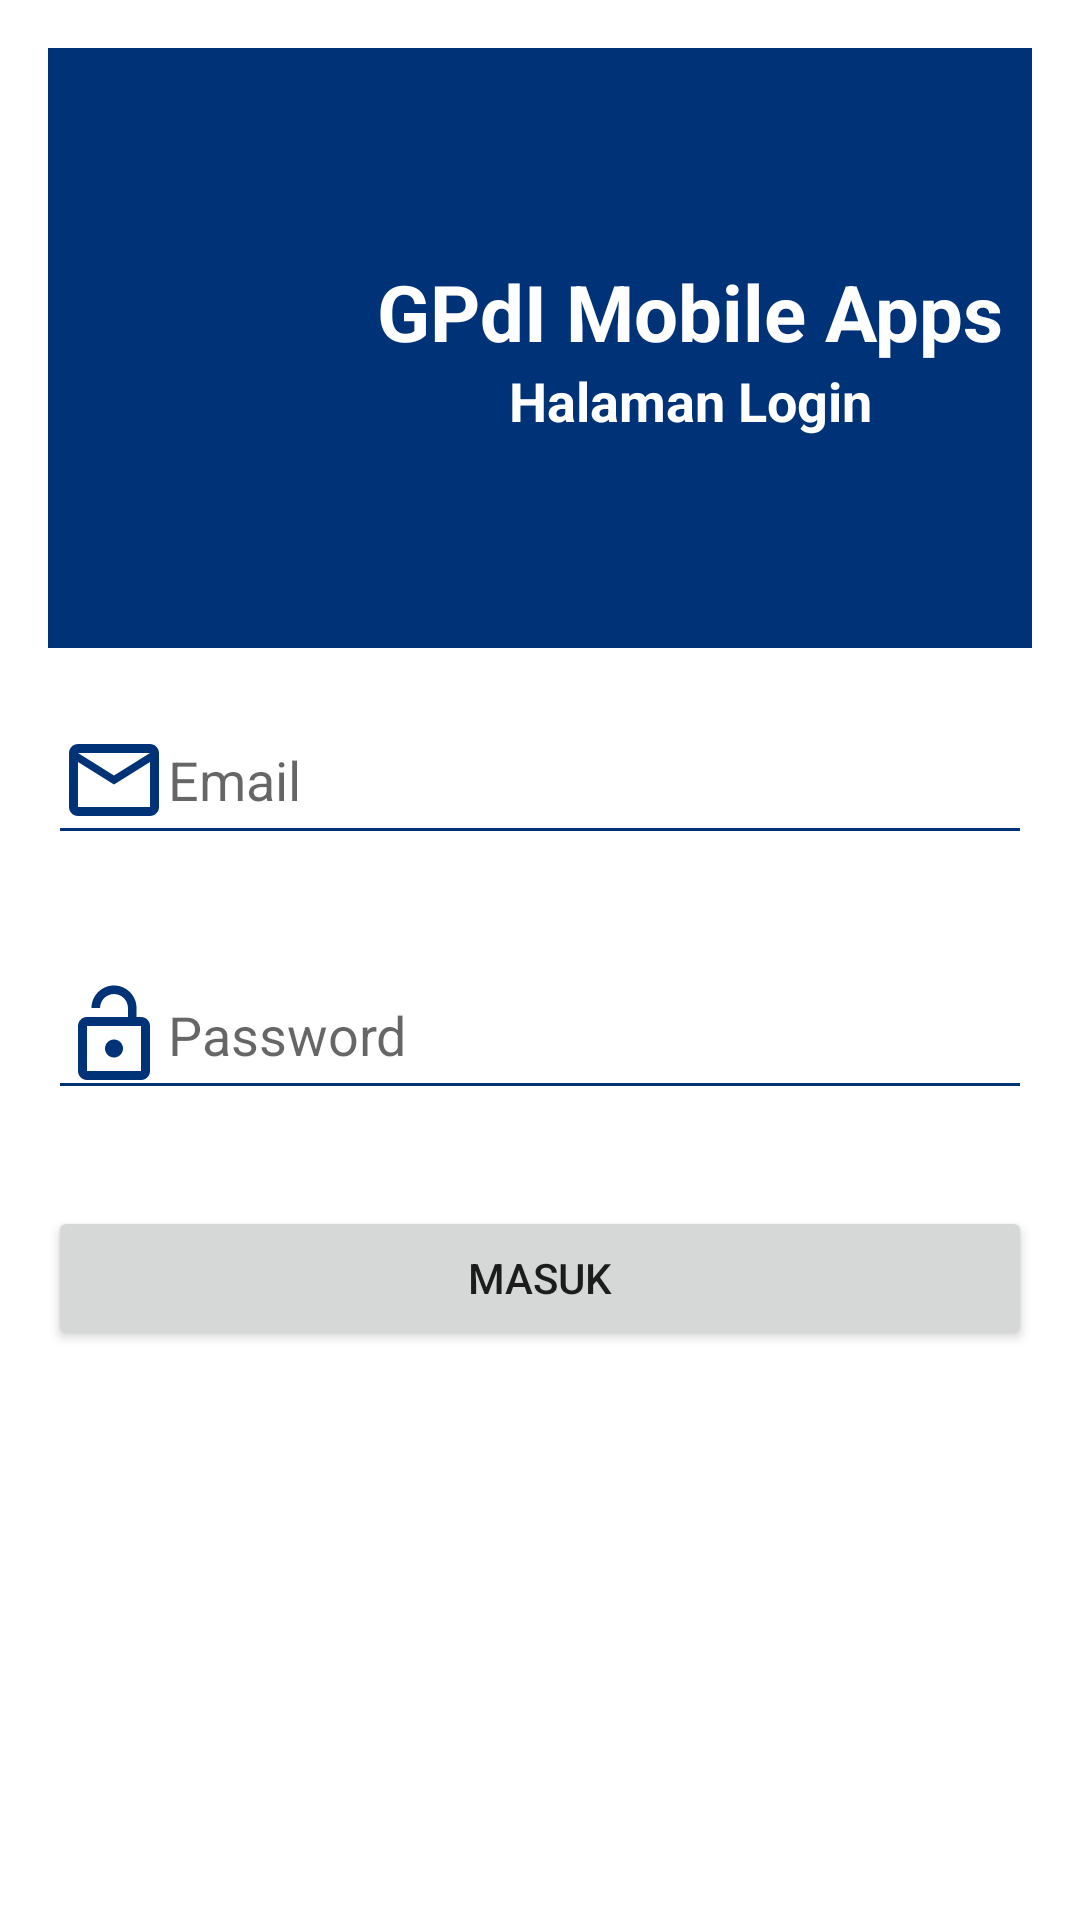

Android layout source for this screen:
<!-- AndroidManifest.xml: application theme Theme.GPDIMobile -->
<!-- res/layout/activity_login_screen.xml -->
<?xml version="1.0" encoding="utf-8"?>
<LinearLayout xmlns:android="http://schemas.android.com/apk/res/android"
    xmlns:app="http://schemas.android.com/apk/res-auto"
    xmlns:tools="http://schemas.android.com/tools"
    android:layout_width="match_parent"
    android:layout_height="match_parent"
    android:padding="16dp"
    android:orientation="vertical"
    tools:context=".LoginScreen">
    <LinearLayout
        android:orientation="horizontal"
        android:layout_width="match_parent"
        android:layout_height="wrap_content"
        android:paddingHorizontal="8dp"
        android:background="@color/primary"
        android:gravity="center">
        <ImageView
            android:layout_width="100dp"
            android:layout_height="200dp"
            android:src="@drawable/logo_gpdi"/>
        <LinearLayout
            android:layout_width="match_parent"
            android:layout_height="wrap_content"
            android:orientation="vertical">
            <TextView
                android:layout_width="match_parent"
                android:layout_height="wrap_content"
                android:textAlignment="center"
                android:textSize="26sp"
                android:textColor="@color/white"
                android:textStyle="bold"
                android:text="GPdI Mobile Apps"/>
            <TextView
                android:layout_width="match_parent"
                android:layout_height="wrap_content"
                android:textAlignment="center"
                android:textSize="18sp"
                android:textColor="@color/white"
                android:textStyle="bold"
                android:text="Halaman Login"/>
        </LinearLayout>
    </LinearLayout>

    <EditText
        android:id="@+id/te_email"
        android:layout_width="match_parent"
        android:layout_height="wrap_content"
        android:hint="Email"
        android:drawableStart="@drawable/ic_baseline_mail"
        android:inputType="textEmailAddress"
        android:backgroundTint="@color/primary"
        android:layout_marginVertical="16dp"
        />
    <EditText
        android:id="@+id/te_password"
        android:layout_width="match_parent"
        android:layout_height="wrap_content"
        android:drawableStart="@drawable/ic_baseline_lock"
        android:hint="Password"
        android:layout_marginVertical="16dp"
        android:inputType="textPassword"
        android:backgroundTint="@color/primary"
        />
    <Button
        android:id="@+id/btn_login"
        android:layout_width="match_parent"
        android:layout_height="wrap_content"
        android:layout_marginVertical="16dp"
        android:text="MASUK"/>

</LinearLayout>
<!-- resources referenced by this layout -->
<resources>
  <color name="primary">#003277</color>
  <color name="white">#FFFFFFFF</color>
  <!-- drawable ic_baseline_lock (drawable) -->
  <vector android:height="36dp" android:tint="#003277"
      android:viewportHeight="24" android:viewportWidth="24"
      android:width="36dp" xmlns:android="http://schemas.android.com/apk/res/android">
      <path android:fillColor="@android:color/white" android:pathData="M12,17c1.1,0 2,-0.9 2,-2s-0.9,-2 -2,-2 -2,0.9 -2,2 0.9,2 2,2zM18,8h-1L17,6c0,-2.76 -2.24,-5 -5,-5S7,3.24 7,6h1.9c0,-1.71 1.39,-3.1 3.1,-3.1 1.71,0 3.1,1.39 3.1,3.1v2L6,8c-1.1,0 -2,0.9 -2,2v10c0,1.1 0.9,2 2,2h12c1.1,0 2,-0.9 2,-2L20,10c0,-1.1 -0.9,-2 -2,-2zM18,20L6,20L6,10h12v10z"/>
  </vector>
  <!-- drawable ic_baseline_mail (drawable) -->
  <vector android:height="36dp" android:tint="#003277"
      android:viewportHeight="24" android:viewportWidth="24"
      android:width="36dp" xmlns:android="http://schemas.android.com/apk/res/android">
      <path android:fillColor="@android:color/white" android:pathData="M20,4L4,4c-1.1,0 -1.99,0.9 -1.99,2L2,18c0,1.1 0.9,2 2,2h16c1.1,0 2,-0.9 2,-2L22,6c0,-1.1 -0.9,-2 -2,-2zM20,18L4,18L4,8l8,5 8,-5v10zM12,11L4,6h16l-8,5z"/>
  </vector>
  <style name="Theme.GPDIMobile" parent="Theme.MaterialComponents.DayNight.NoActionBar">
          
          <item name="colorPrimary">@color/primary</item>
          <item name="colorPrimaryVariant">@color/primary_dark</item>
          <item name="colorOnPrimary">@color/white</item>
          
          <item name="colorSecondary">@color/primary</item>
          <item name="colorSecondaryVariant">@color/accent</item>
          <item name="colorOnSecondary">@color/black</item>
          
          <item name="android:statusBarColor" tools:targetApi="l">?attr/colorPrimaryVariant</item>
          
  
      </style>
  <color name="primary_dark">#062857</color>
  <color name="accent">#fdd003</color>
  <color name="black">#FF000000</color>
</resources>
